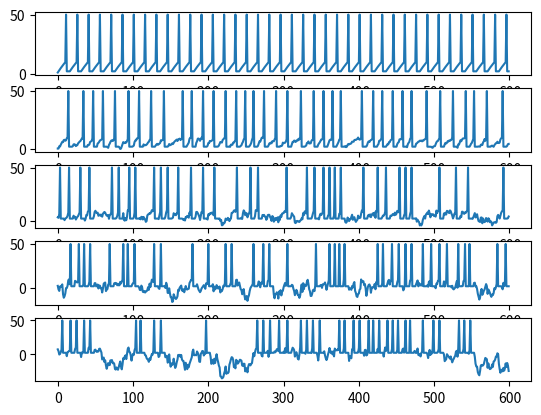
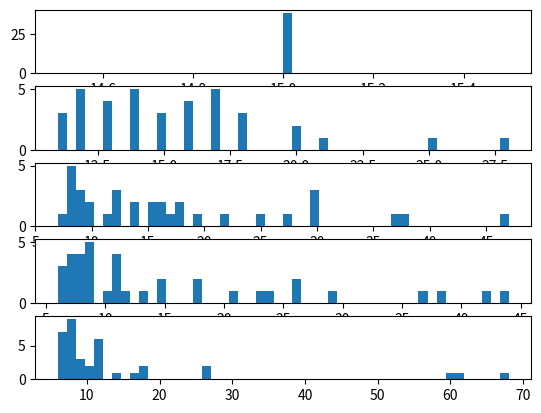

Python code for these plots, in order:
from __future__ import print_function
"""
Created on Wed Apr 22 16:02:53 2015

Basic integrate-and-fire neuron 
[redacted]

[redacted]
"""

import numpy as np
import matplotlib.pyplot as plt


# input current
I = 1  # nA

# capacitance and leak resistance
C = 1  # nF
R = 40  # M ohms

# I & F implementation dV/dt = - V/RC + I/C
# Using h = 1 ms step size, Euler method
# input current
nosiserange = np.arange(0, 5, 1)
for index, noiseamp in enumerate(nosiserange):
    V = 0
    tstop = 200*3
    abs_ref = 5  # absolute refractory period
    ref = 0  # absolute refractory period counter
    V_trace = []  # voltage trace for plotting
    V_th = 10  # spike threshold
    spiketimes = []  # list of spike times
    I += noiseamp*np.random.normal(0, 1, (tstop,))  # nA; Gaussian noise

    for t in range(tstop):

        if not ref:
            V = V - (V/(R*C)) + (I[t]/C)
        else:
            ref -= 1
            V = 0.2 * V_th  # reset voltage

        if V > V_th:
            V = 50  # emit spike
            ref = abs_ref  # set refractory counter
            spiketimes += [t]
        V_trace += [V]
    plt.figure(1)
    plt.subplot(len(nosiserange), 1, index + 1)
    plt.plot(V_trace)
# print(spiketimes)
# plt.plot(V_trace)
# plt.show()
    plt.figure(2)
    plt.subplot(len(nosiserange), 1, index+1)
    z = 0
    x = 0
    interval = []
    for x in range(len(spiketimes)):
        if x+1 < len(spiketimes):
            z = spiketimes[x+1]-spiketimes[x]
            interval.append(z)
        else:
            # print (interval)
            break
    plt.hist(interval, bins=50)
plt.show()